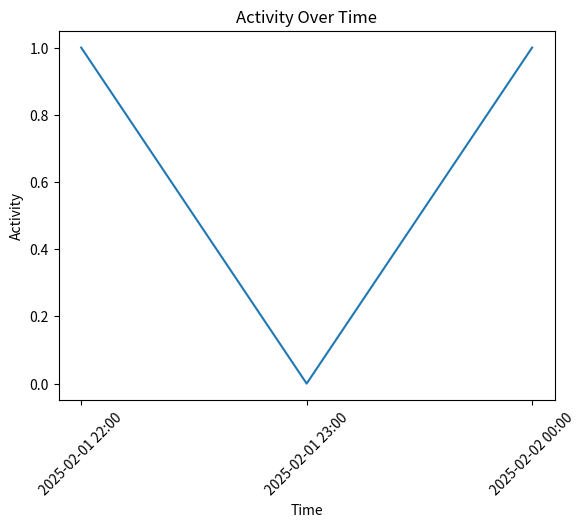

Write Python code to recreate this figure.
import matplotlib.pyplot as plt

# Example: Plotting activities over time
# Basic code to plot the parsed data
times = ['2025-02-01 22:00', '2025-02-01 23:00', '2025-02-02 00:00']  # Replace with real times
activities = [1, 0, 1]  # 1 = activity, 0 = no activity (hypothetical)

plt.plot(times, activities)
plt.xlabel('Time')
plt.ylabel('Activity')
plt.title('Activity Over Time')
plt.xticks(rotation=45)
plt.show()

